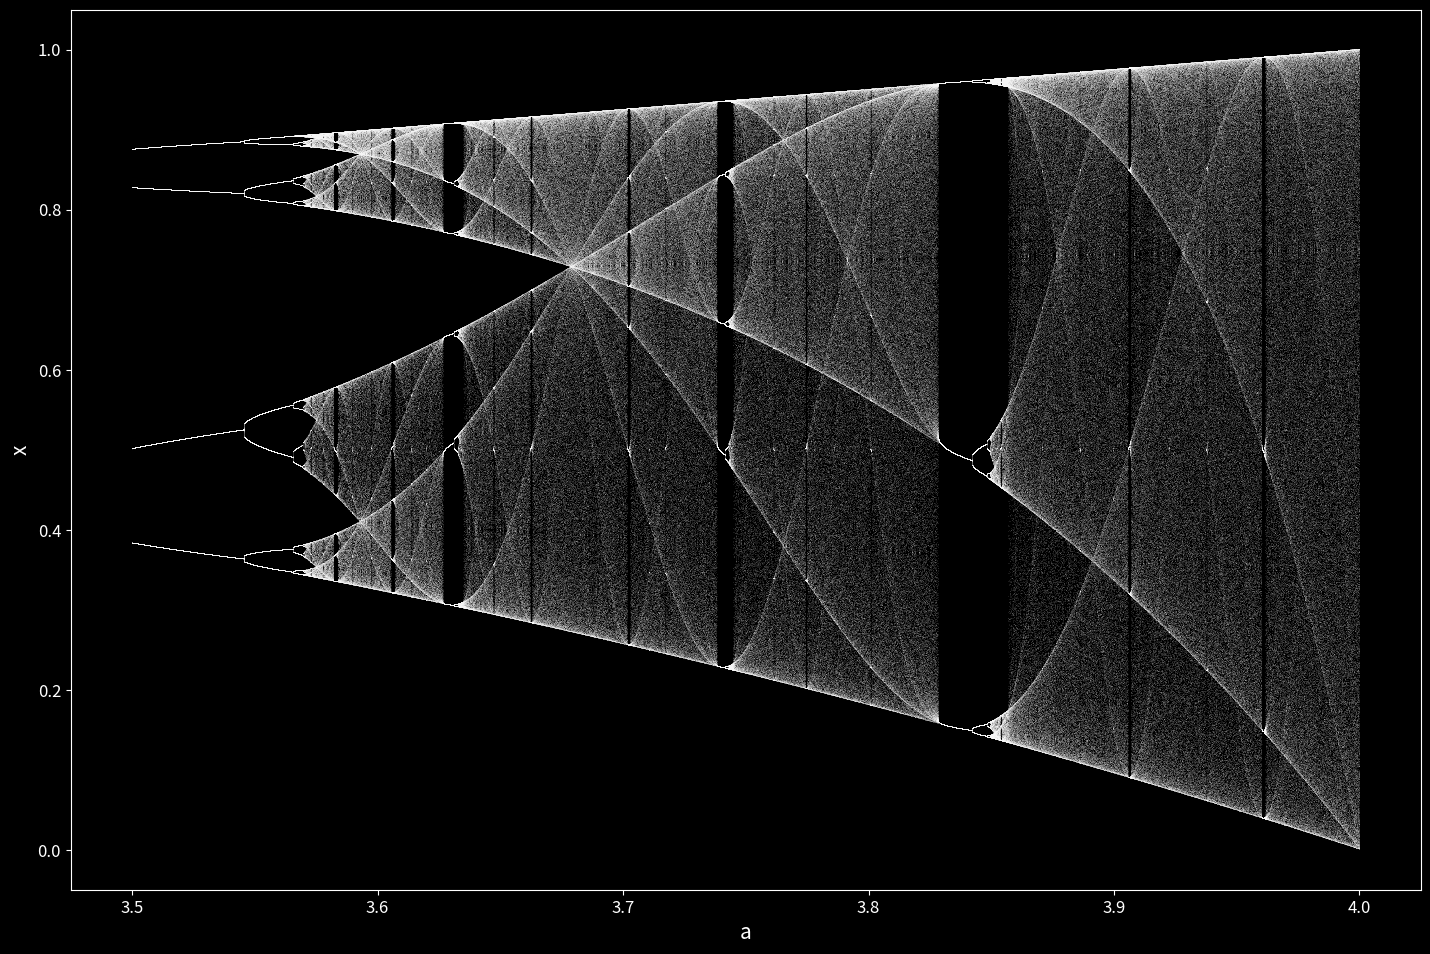

Here is the Python script that generated this plot:
#!/usr/bin/env python3
#
#  logistic_map_test_v2.py
#  
#  Copyright 2025 Nap0
#  
#  This program is free software; you can redistribute it and/or modify
#  it under the terms of the GNU General Public License as published by
#  the Free Software Foundation; either version 2 of the License, or
#  (at your option) any later version.
#  
#  This program is distributed in the hope that it will be useful,
#  but WITHOUT ANY WARRANTY; without even the implied warranty of
#  MERCHANTABILITY or FITNESS FOR A PARTICULAR PURPOSE.  See the
#  GNU General Public License for more details.
#  
#  You should have received a copy of the GNU General Public License
#  along with this program; if not, write to the Free Software
#  Foundation, Inc., 51 Franklin Street, Fifth Floor, Boston,
#  MA 02110-1301, USA.
#  
# Generating a bifurcation diagram of the Logistic Map
# using Numpy and Matplotlib
#
import matplotlib.pyplot as plt
import numpy as np

# total number of iterations, start and end value of parameter A
loops, astart, aend = int(2e6), 3.5, 4.0

# the numpy array to contain the x values of the logistic map is fllled with zeros
X = np.zeros(loops)
# the first value is initiated
X[0]=0.5

# the numpy array to contain the values for parameter a
A = np.linspace(astart, aend, loops)

# loops iterate the logistic map function for small increases of A
print(f"Iterating through {loops} steps, with values for A from {astart} to {aend}")
for index in range(loops - 1):
    X[index+1] = A[index] * X[index] * (1.0 - X[index])
print(f"Iterations complete, numpy arrays have lengths of A:{A.shape[0]} X:{X.shape[0]}")

# plot with dark background
plt.style.use('dark_background')
# set the size of the plot
plt.figure(figsize=(15, 10), num="Logistic map using Python, Numpy and Matplotlib")
# plot the many values of X versus A, the plot function does the imaging
plt.plot(A, X, ',', color='white', alpha=0.1)
# set title, labels and ticks
plt.gca().set_xlabel('a', fontsize=15)
plt.gca().set_ylabel('x', fontsize=15)
plt.xticks(fontsize=12)
plt.yticks(fontsize=12)
plt.axis('on')
plt.subplots_adjust(left=0.05, right=0.95, top=0.95, bottom=0.07)
# make plot visible
plt.show()


